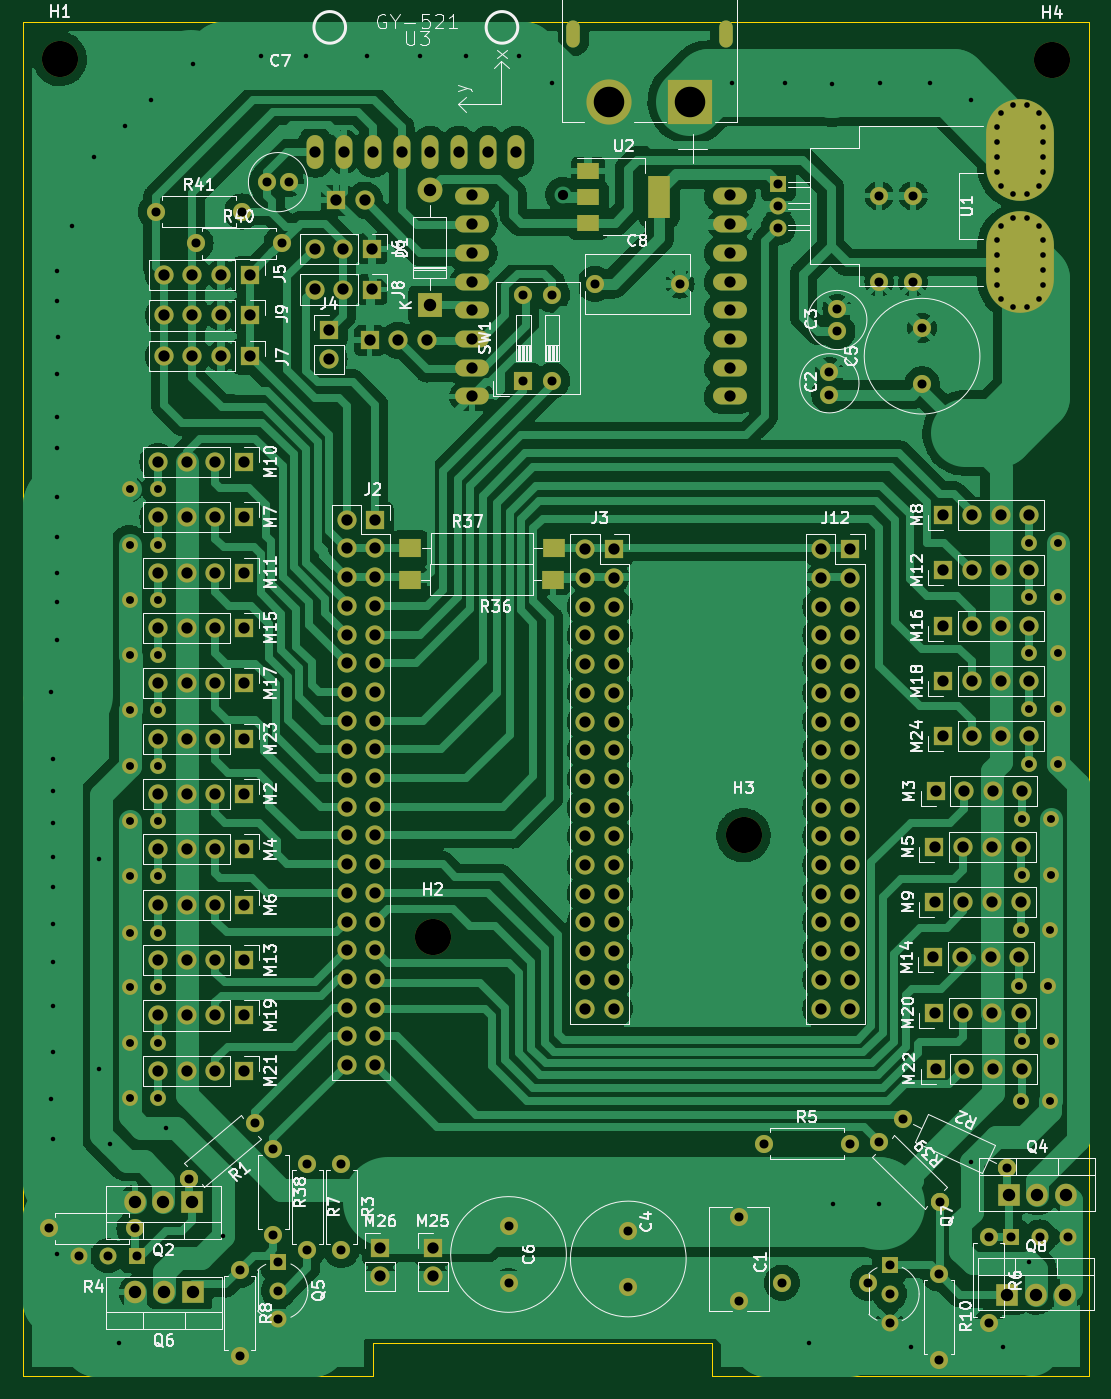
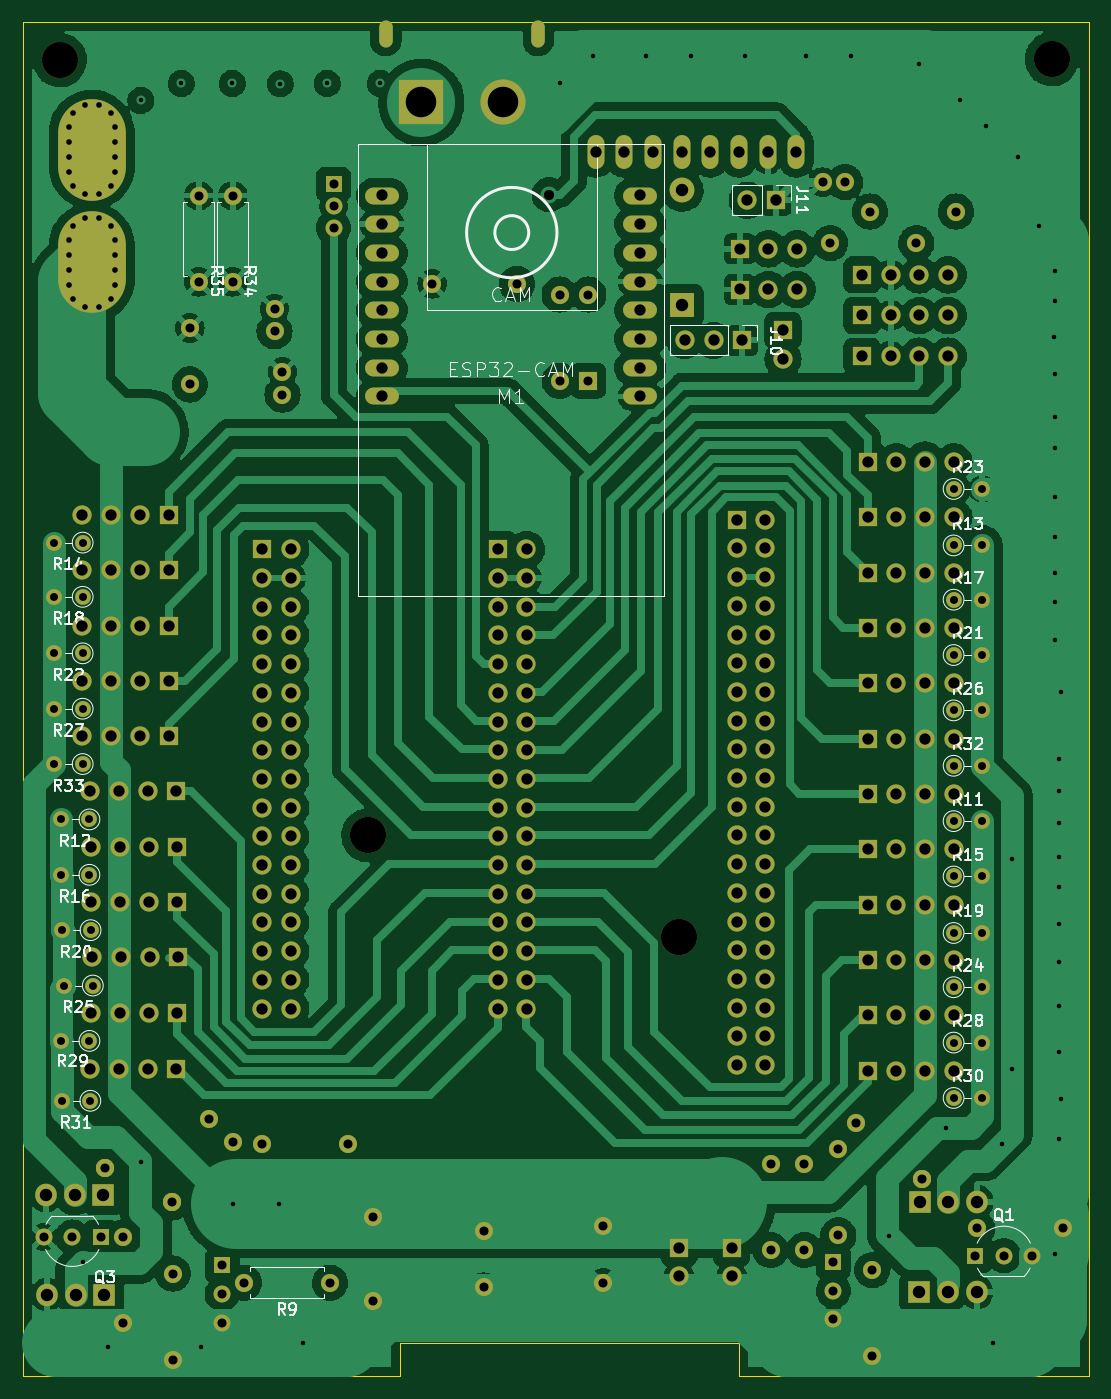
Circuit board: 13 layer files. Board 94.4 x 119.9 mm.
- bottom_copper: HM_CENTRAL-01-B_Cu.gbr (342353 bytes)
- bottom_mask: HM_CENTRAL-01-B_Mask.gbr (15024 bytes)
- paste: HM_CENTRAL-01-B_Paste.gbr (460 bytes)
- bottom_silk: HM_CENTRAL-01-B_Silkscreen.gbr (37483 bytes)
- outline: HM_CENTRAL-01-Edge_Cuts.gbr (720 bytes)
- top_copper: HM_CENTRAL-01-F_Cu.gbr (343768 bytes)
- top_mask: HM_CENTRAL-01-F_Mask.gbr (15386 bytes)
- paste: HM_CENTRAL-01-F_Paste.gbr (822 bytes)
- top_silk: HM_CENTRAL-01-F_Silkscreen.gbr (76735 bytes)
- inner_copper: HM_CENTRAL-01-In1_Cu.gbr (508086 bytes)
- inner_copper: HM_CENTRAL-01-In2_Cu.gbr (485799 bytes)
- drill: HM_CENTRAL-01-NPTH.drl (397 bytes)
- drill: HM_CENTRAL-01-PTH.drl (8480 bytes)

=== bottom_copper: HM_CENTRAL-01-B_Cu.gbr (342353 bytes, source omitted) ===
=== bottom_mask: HM_CENTRAL-01-B_Mask.gbr (15024 bytes, source omitted) ===
=== paste: HM_CENTRAL-01-B_Paste.gbr ===
%TF.GenerationSoftware,KiCad,Pcbnew,(6.0.5)*%
%TF.CreationDate,2022-12-18T21:16:11-03:00*%
%TF.ProjectId,HM_CENTRAL-01,484d5f43-454e-4545-9241-4c2d30312e6b,rev?*%
%TF.SameCoordinates,Original*%
%TF.FileFunction,Paste,Bot*%
%TF.FilePolarity,Positive*%
%FSLAX46Y46*%
G04 Gerber Fmt 4.6, Leading zero omitted, Abs format (unit mm)*
G04 Created by KiCad (PCBNEW (6.0.5)) date 2022-12-18 21:16:11*
%MOMM*%
%LPD*%
G01*
G04 APERTURE LIST*
G04 APERTURE END LIST*
M02*

=== bottom_silk: HM_CENTRAL-01-B_Silkscreen.gbr (37483 bytes, source omitted) ===
=== outline: HM_CENTRAL-01-Edge_Cuts.gbr ===
%TF.GenerationSoftware,KiCad,Pcbnew,(6.0.5)*%
%TF.CreationDate,2022-12-18T21:16:11-03:00*%
%TF.ProjectId,HM_CENTRAL-01,484d5f43-454e-4545-9241-4c2d30312e6b,rev?*%
%TF.SameCoordinates,Original*%
%TF.FileFunction,Profile,NP*%
%FSLAX46Y46*%
G04 Gerber Fmt 4.6, Leading zero omitted, Abs format (unit mm)*
G04 Created by KiCad (PCBNEW (6.0.5)) date 2022-12-18 21:16:11*
%MOMM*%
%LPD*%
G01*
G04 APERTURE LIST*
%TA.AperFunction,Profile*%
%ADD10C,0.100000*%
%TD*%
G04 APERTURE END LIST*
D10*
X164400000Y-142000000D02*
X131000000Y-142000000D01*
X131000000Y-139000000D01*
X101000000Y-139000000D01*
X101000000Y-142000000D01*
X70000000Y-142000000D01*
X70000000Y-22100000D01*
X164400000Y-22100000D01*
X164400000Y-142000000D01*
M02*

=== top_copper: HM_CENTRAL-01-F_Cu.gbr (343768 bytes, source omitted) ===
=== top_mask: HM_CENTRAL-01-F_Mask.gbr (15386 bytes, source omitted) ===
=== paste: HM_CENTRAL-01-F_Paste.gbr ===
%TF.GenerationSoftware,KiCad,Pcbnew,(6.0.5)*%
%TF.CreationDate,2022-12-18T21:16:11-03:00*%
%TF.ProjectId,HM_CENTRAL-01,484d5f43-454e-4545-9241-4c2d30312e6b,rev?*%
%TF.SameCoordinates,Original*%
%TF.FileFunction,Paste,Top*%
%TF.FilePolarity,Positive*%
%FSLAX46Y46*%
G04 Gerber Fmt 4.6, Leading zero omitted, Abs format (unit mm)*
G04 Created by KiCad (PCBNEW (6.0.5)) date 2022-12-18 21:16:11*
%MOMM*%
%LPD*%
G01*
G04 APERTURE LIST*
%ADD10R,2.000000X1.600000*%
%ADD11R,2.000000X1.500000*%
%ADD12R,2.000000X3.800000*%
G04 APERTURE END LIST*
D10*
%TO.C,R36*%
X116950000Y-71500000D03*
X104250000Y-71500000D03*
%TD*%
D11*
%TO.C,U2*%
X120050000Y-35300000D03*
D12*
X126350000Y-37600000D03*
D11*
X120050000Y-37600000D03*
X120050000Y-39900000D03*
%TD*%
D10*
%TO.C,R37*%
X104300000Y-68700000D03*
X117000000Y-68700000D03*
%TD*%
M02*

=== top_silk: HM_CENTRAL-01-F_Silkscreen.gbr (76735 bytes, source omitted) ===
=== inner_copper: HM_CENTRAL-01-In1_Cu.gbr (508086 bytes, source omitted) ===
=== inner_copper: HM_CENTRAL-01-In2_Cu.gbr (485799 bytes, source omitted) ===
=== drill: HM_CENTRAL-01-NPTH.drl ===
M48
; DRILL file {KiCad (6.0.5)} date Sun Dec 18 21:16:05 2022
; FORMAT={-:-/ absolute / inch / decimal}
; #@! TF.CreationDate,2022-12-18T21:16:05-03:00
; #@! TF.GenerationSoftware,Kicad,Pcbnew,(6.0.5)
; #@! TF.FileFunction,NonPlated,1,4,NPTH
FMAT,2
INCH
; #@! TA.AperFunction,NonPlated,NPTH,ComponentDrill
T1C0.1260
%
G90
G05
T1
X2.8858Y-1.0
X4.185Y-4.0591
X5.2677Y-3.7047
X6.3425Y-1.0039
T0
M30

=== drill: HM_CENTRAL-01-PTH.drl (8480 bytes, source omitted) ===
